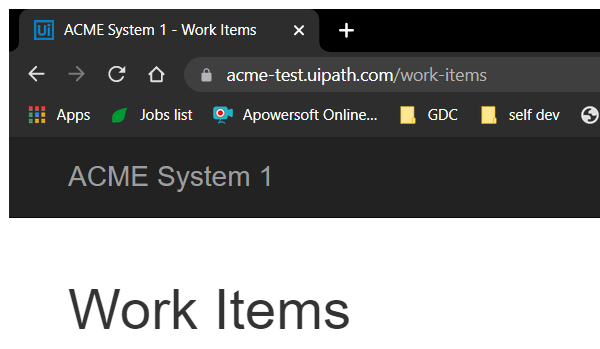
Task: UiPath REFramework Template
Workflow: GetTransactionData

Step 1: Attach Browser 'chrome.exe ACME' in window 'ACME System 1 - Work Items' (chrome.exe)

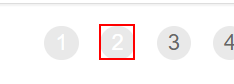
Step 2: find the link '"+in_TransactionNumber.ToString+"'
